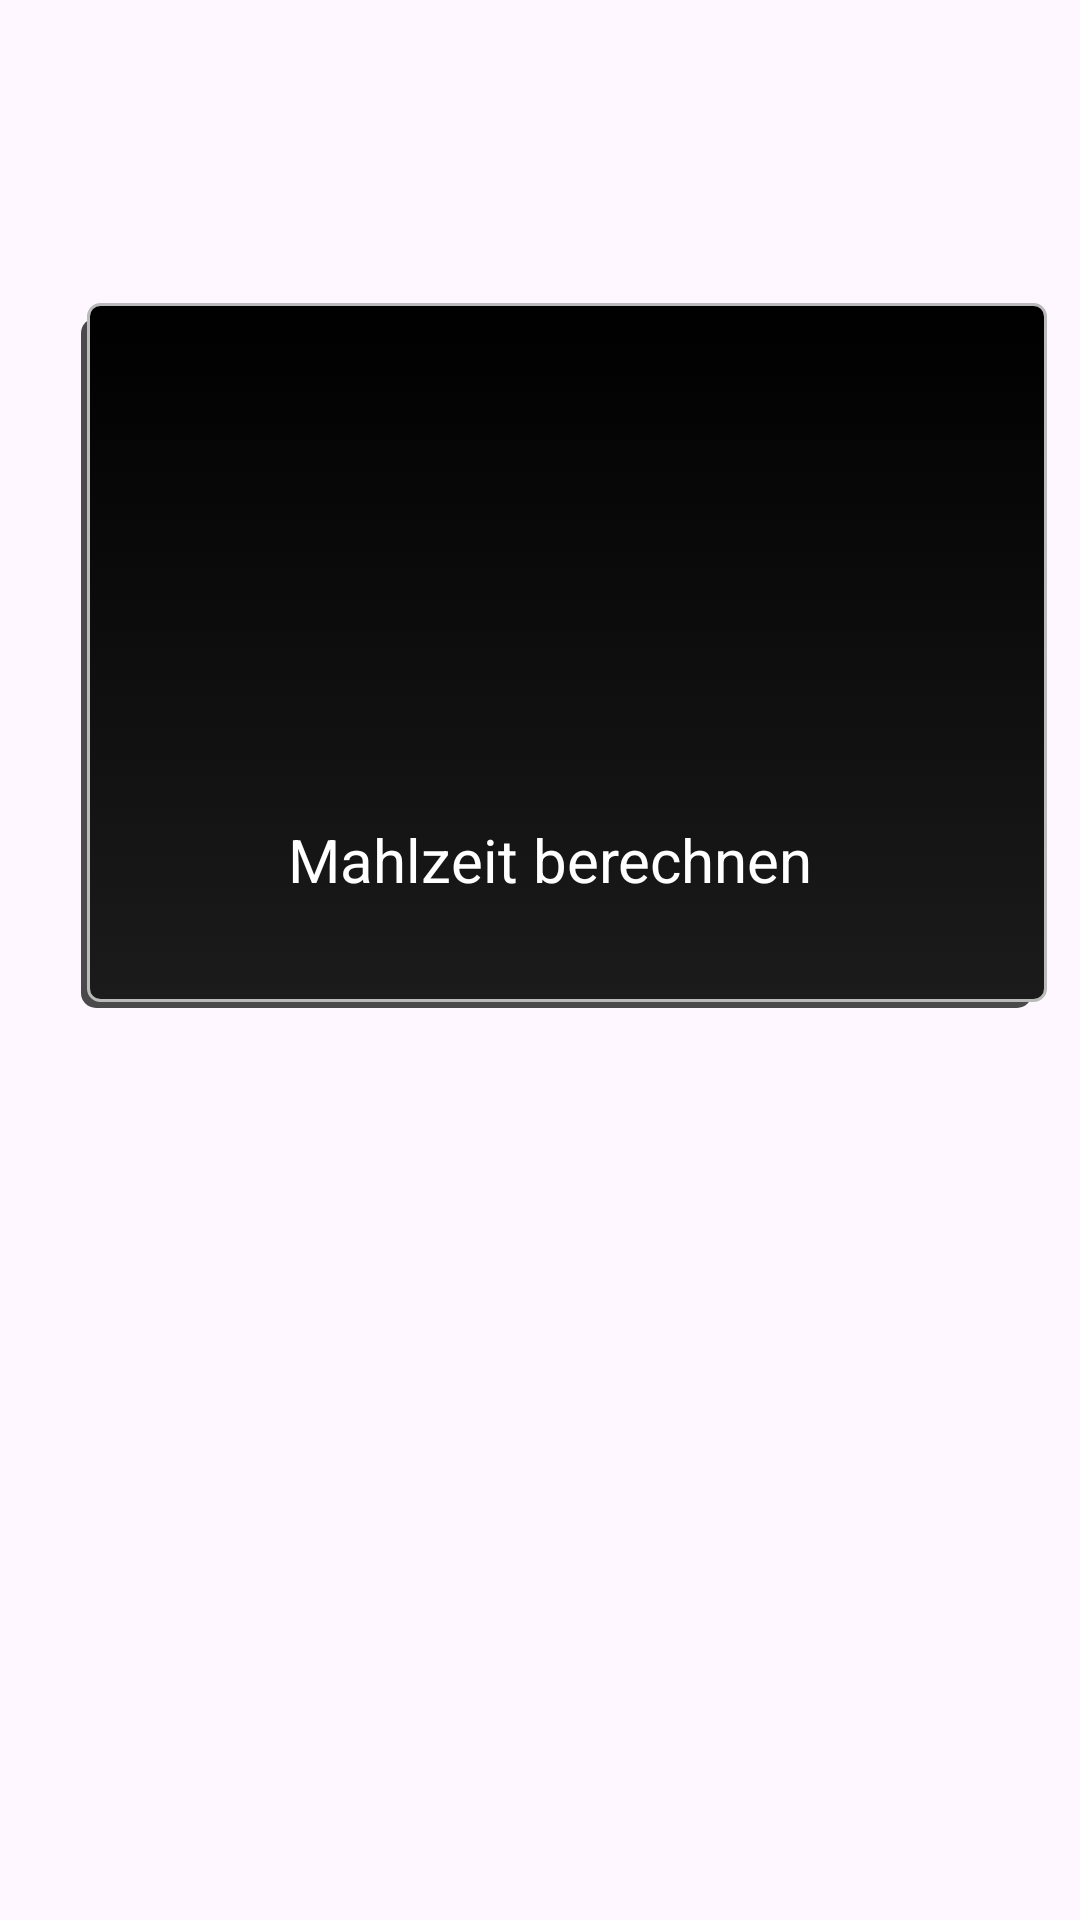

Write the Android layout XML for this screen, with the resource values it uses.
<!-- AndroidManifest.xml: application theme Theme.InsulinBuddy -->
<!-- res/layout/fragment_home.xml -->
<?xml version="1.0" encoding="utf-8"?>
<androidx.constraintlayout.widget.ConstraintLayout xmlns:android="http://schemas.android.com/apk/res/android"
    xmlns:app="http://schemas.android.com/apk/res-auto"
    xmlns:tools="http://schemas.android.com/tools"
    android:layout_width="match_parent"
    android:layout_height="match_parent"
    tools:context=".ui.home.HomeFragment">

    <androidx.constraintlayout.widget.ConstraintLayout
        android:layout_width="wrap_content"
        android:layout_height="wrap_content"
        android:layout_marginStart="16dp"
        android:layout_marginTop="25dp"
        app:layout_constraintBottom_toBottomOf="parent"
        app:layout_constraintEnd_toEndOf="parent"
        app:layout_constraintHorizontal_bias="0.5"
        app:layout_constraintStart_toStartOf="parent"
        app:layout_constraintTop_toTopOf="parent"
        app:layout_constraintVertical_bias="0.2"
        android:onClick="openMealCalculator">

        <View
            android:id="@+id/view"
            android:layout_width="322dp"
            android:layout_height="235dp"
            android:background="@drawable/rechteck"
            app:layout_constraintStart_toStartOf="parent"
            app:layout_constraintTop_toTopOf="parent" />


        <ImageView
            android:id="@+id/imageView"
            android:layout_width="114dp"
            android:layout_height="100dp"
            android:layout_marginTop="40dp"
            android:src="@drawable/ic_fastfood_24"
            app:layout_constraintEnd_toEndOf="@+id/view"
            app:layout_constraintStart_toStartOf="@+id/view"
            app:layout_constraintTop_toTopOf="@+id/view" />

        <TextView
            android:id="@+id/textView"
            android:layout_width="180dp"
            android:layout_height="30dp"
            android:layout_marginTop="32dp"
            android:text="Mahlzeit berechnen"
            android:textColor="@color/white"
            android:textSize="20dp"
            app:layout_constraintEnd_toEndOf="@+id/view"
            app:layout_constraintHorizontal_bias="0.485"
            app:layout_constraintStart_toStartOf="@+id/view"
            app:layout_constraintTop_toBottomOf="@+id/imageView" />
    </androidx.constraintlayout.widget.ConstraintLayout>
</androidx.constraintlayout.widget.ConstraintLayout>
<!-- resources referenced by this layout -->
<resources>
  <!-- drawable rechteck (drawable) -->
  <?xml version="1.0" encoding="UTF-8"?>
  <selector xmlns:android="http://schemas.android.com/apk/res/android">
      <item>
          <layer-list>
              <item android:right="5dp" android:top="5dp">
                  <shape>
                      <corners android:radius="5dp" />
                      <solid android:color="#4A4A4A" />
                  </shape>
              </item>
              <item android:bottom="2dp" android:left="2dp">
                  <shape>
                      <gradient android:angle="270"
                          android:endColor="#1C1B1B" android:startColor="#000000" />
                      <stroke android:width="1dp" android:color="#BABABA" />
                      <corners android:radius="4dp" />
                      <padding android:bottom="10dp" android:left="10dp"
                          android:right="10dp" android:top="10dp" />
                  </shape>
              </item>
          </layer-list>
      </item>
  
  </selector>
  <style name="Theme.InsulinBuddy" parent="Theme.MaterialComponents.DayNight.DarkActionBar">
          
          <item name="colorPrimary">@color/purple_500</item>
          <item name="colorPrimaryVariant">@color/purple_700</item>
          <item name="colorOnPrimary">@color/white</item>
          
          <item name="colorSecondary">@color/teal_200</item>
          <item name="colorSecondaryVariant">@color/teal_700</item>
          <item name="colorOnSecondary">@color/black</item>
          
          <item name="android:statusBarColor">?attr/colorPrimaryVariant</item>
          
          <item name="android:forceDarkAllowed" tools:targetApi="q">false</item>
      </style>
  <!-- not gathered from this repository: default colours our renderer supplied (Android Studio template values) -->
  <color name="purple_500">#FF6200EE</color>
  <color name="purple_700">#FF3700B3</color>
  <color name="teal_200">#FF03DAC5</color>
  <color name="teal_700">#FF018786</color>
  <color name="black">#FF000000</color>
  <color name="white">#FFFFFFFF</color>
</resources>
